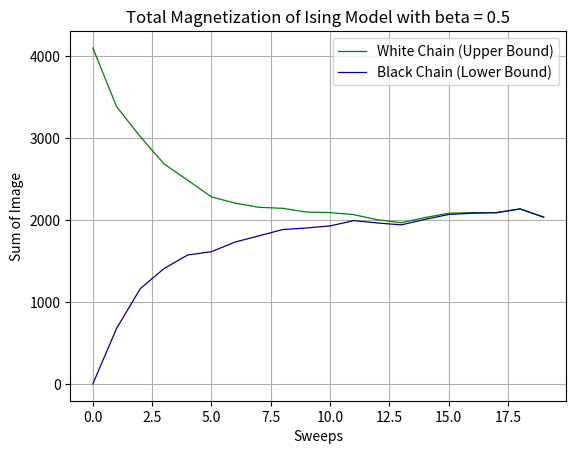

This figure's Python source: (Note: this script raises an exception after producing the figure.)
import numpy as np
import matplotlib.pyplot as plt


betas = [0.5, 0.6, 0.7, 0.8, 0.83, 0.84, 0.85, 0.9]
# betas = [1]
size = 64


def dist(x, row, col, label, beta):
    energy = np.zeros(4)
    if row + 1 <= 63:
        energy[0] = int(x[row + 1, col] == label)
    if row - 1 >= 0:
        energy[1] = int(x[row - 1, col] == label)
    if col + 1 <= 63:
        energy[2] = int(x[row, col + 1] == label)
    if col - 1 >= 0:
        energy[3] = int(x[row, col - 1] == label)
    energy = np.sum(energy)
    return np.exp(beta * energy)


for beta in betas:
    n_sweeps = 0
    x_1 = np.ones((size, size), dtype=np.int16)
    x_2 = np.zeros((size, size), dtype=np.int16)
    sum_1_arr = np.sum(x_1)
    sum_2_arr = np.sum(x_2)

    while True:
        row_i = np.random.permutation(size)
        col_i = np.random.permutation(size)
        for row in row_i:
            for col in col_i:
                denom = dist(x_1, row, col, 1, beta) + dist(x_1, row, col, 0, beta)
                prob_x1 = dist(x_1, row, col, 1, beta) / denom
                denom_2 = dist(x_2, row, col, 1, beta) + dist(x_2, row, col, 0, beta)
                prob_x2 = dist(x_2, row, col, 1, beta) / denom_2

                rand = np.random.uniform()
                x_1[row, col] = 1 if prob_x1 > rand else 0
                x_2[row, col] = 1 if prob_x2 > rand else 0

        sum_1 = np.sum(x_1)
        sum_2 = np.sum(x_2)
        sum_1_arr = np.append(sum_1_arr, sum_1)
        sum_2_arr = np.append(sum_2_arr, sum_2)
        n_sweeps += 1
        if sum_1 == sum_2:
            break

    print('beta:', beta)
    print('n_sweeps:', n_sweeps)

    fig = plt.figure()
    plt.plot(range(n_sweeps + 1), sum_1_arr, color='green', linewidth=0.9)
    plt.plot(range(n_sweeps + 1), sum_2_arr, color='darkblue', linewidth=0.9)
    plt.xlabel('Sweeps')
    plt.ylabel('Sum of Image')
    plt.grid()
    plt.title('Total Magnetization of Ising Model with beta = %s' % beta)
    plt.legend(['White Chain (Upper Bound)', 'Black Chain (Lower Bound)'], loc='upper right')
    fig.savefig('./exact-sampling-imgs/chains-beta=' + str(beta) + '.png')

    fig = plt.figure()
    plt.imshow(x_1, cmap='gray')
    plt.title('Ising Sample at Coalesence with beta = %s' % beta)
    fig.savefig('./exact-sampling-imgs/sample-beta=' + str(beta) + '.png')

# do afterwards
# fig = plt.figure()
# n_sweeps = np.array([25, 53, 69, 458, 372, 887, 883, 15330])
# plt.plot(betas[0:8], n_sweeps)
# plt.xlabel('Beta')
# plt.ylabel('Sweeps')
# plt.grid()
# plt.title('Coalesence Time Tau for Beta Values')
# fig.savefig('./exact-sampling-imgs/tau-over-beta.png')
